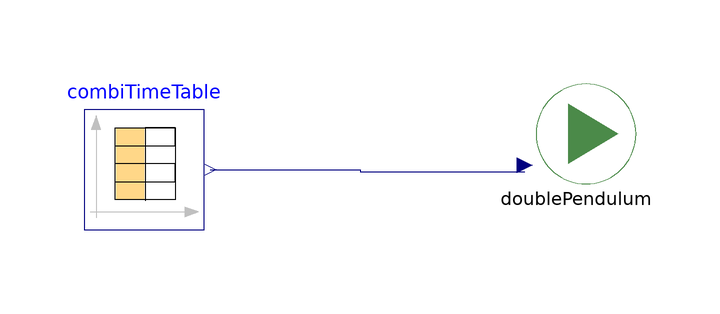

This picture is the connection diagram that the Modelica source below describes through its graphical annotations.

model JMSim
      DoublePendulum doublePendulum
        annotation (Placement(transformation(extent={{10,8},{30,28}})));
      Modelica.Blocks.Sources.CombiTimeTable combiTimeTable(
        tableOnFile=true,
        tableName="torque",
        fileName="/work/fredrikm/JModelica.org-BLT/double_pendulum_sol.mat")
        annotation (Placement(transformation(extent={{-62,2},{-42,22}})));
    equation
      connect(combiTimeTable.y[1], doublePendulum.u) annotation (Line(
          points={{-41,12},{-16,12},{-16,11.7},{11.4167,11.7}},
          color={0,0,127},
          smooth=Smooth.None));
      annotation (uses(Modelica(version="3.2.1")), Diagram(coordinateSystem(
              preserveAspectRatio=false, extent={{-100,-100},{100,100}}), graphics));
    end JMSim;